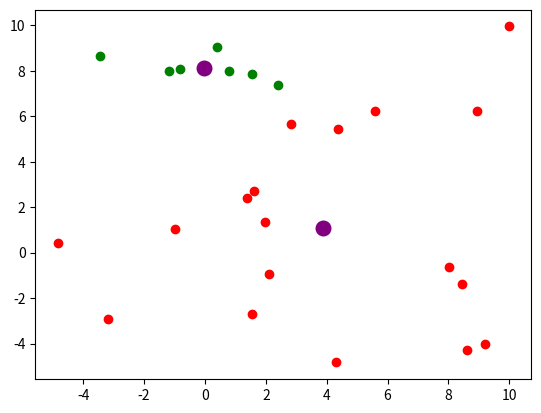

Source code (Python):
import matplotlib.pyplot as plt
from matplotlib import style
import numpy as np

colors = 10*["g","r","c","b","k"]

def K_Means(k,max_movement,max_iter,data):
    centroids = {}                  # max_movement means the tolerance for we will check the centroid movement.
    for i in range(k):
        centroids[i] = data[i]
    for i in range(max_iter):
        cluster_dict = {}   # clusters dictionary

        for i in range(k):
            cluster_dict[i] = []  #Creating lists for cluster points in cluster dictionary

        eucledian_distance(data,centroids,cluster_dict)  #passing  data points, centroids for eucledian distance and cluster list so that minimum distance points
                                                                                                    #could store in list  in clusters dictionary


        old_centroids = dict(centroids)


        for cluster in cluster_dict:
            new_centroid= np.average(cluster_dict[cluster],axis=0)  # Taking the average of all the clusters mean it is finding the mean of all data points
            centroids[cluster]=new_centroid                                                                                                             # and recreating centroids.


        optimized = True

        for x in centroids:
            original_centroid = old_centroids[x]
            current_centroid = centroids[x]

            check_tolerance=np.sum((current_centroid-original_centroid)/original_centroid*100.0)
            '''if any of the centroids in their movement move more than their toleraance (0.001)
            then we will say that this is not optimized. and if optimized= False then it will do max iterations'''
            
            if check_tolerance > max_movement:                                                                                            
                print( "movement of centroid",np.sum((current_centroid-original_centroid)/original_centroid*100.0))
                optimized = False
            

        if optimized:
            print("\n")
            print("Centroids and its clusters are below: ")
            print("\n")
            print(cluster_dict)
            visualisation(centroids,cluster_dict)
            break

def visualisation(centroids,cluster_dict):
    for centroid in centroids:
            plt.scatter(centroids[centroid][0], centroids[centroid][1],color="purple",s=110)
    for classification in cluster_dict:
        color = colors[classification]
        for featureset in cluster_dict[classification]:
            plt.scatter(featureset[0], featureset[1],color=color)
    plt.show()


def eucledian_distance(dataset,centroids,classifications):
    
        for data in dataset:
            distances = [np.linalg.norm(data - centroids[centroid]) for centroid in centroids] #  eucledian distance formula
            classification = distances.index(min(distances)) # minimum distance value index

            classifications[classification].append(data) # adding the minimum distance point from centrid in clusters dictionary against that particular centroid.


def main():
    a=np.random.uniform(-5,10,50)
    data=np.resize(a, 50).reshape(25,2)
    print("data",data)

    K_Means(2,0.001,100,data)


main()
